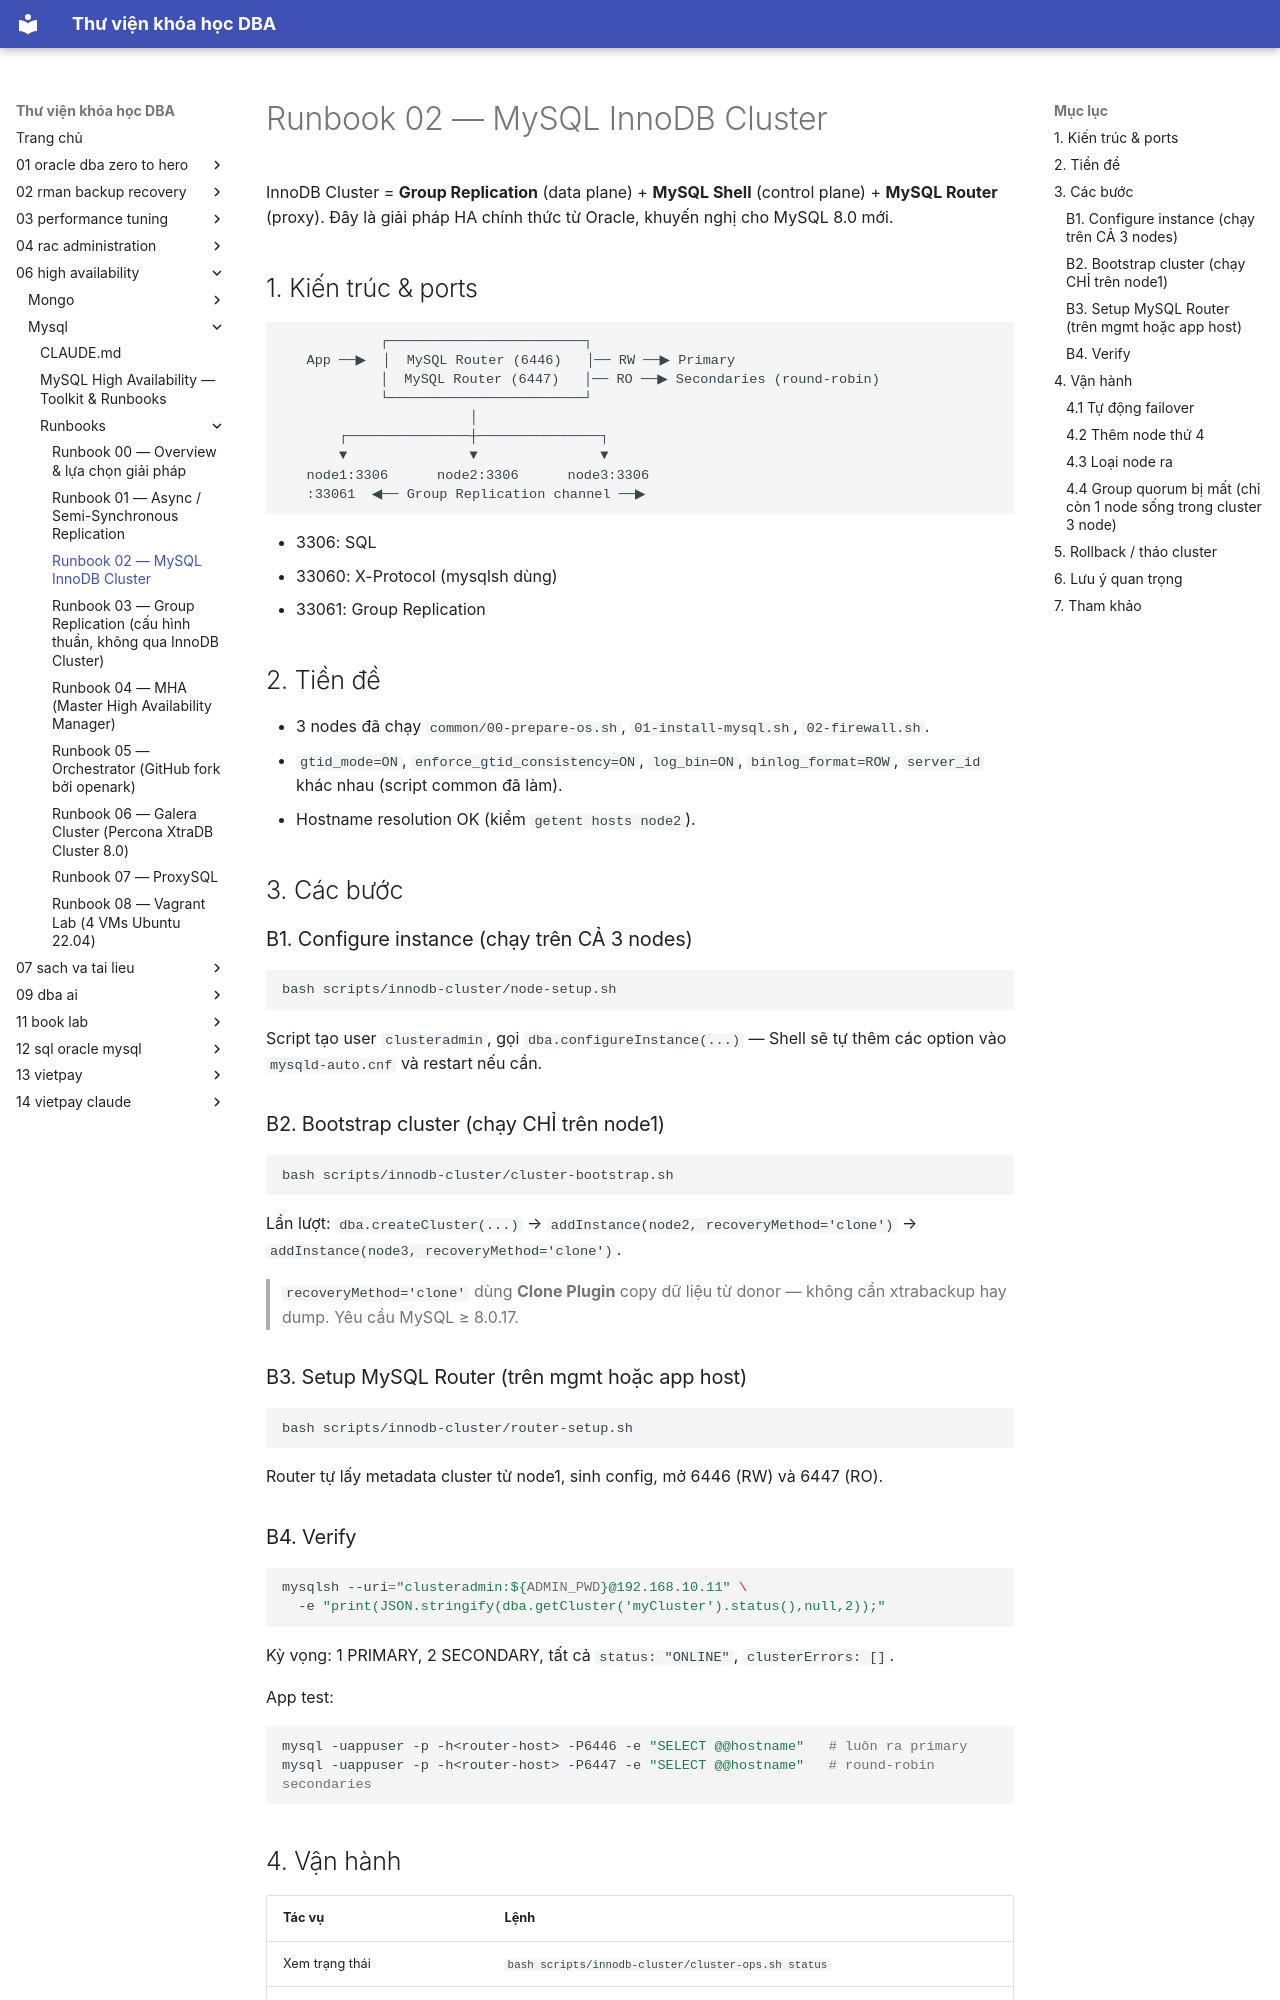

repository: quochuyag/MkDocs_local · page: 06-high-availability/mysql/runbooks/002-mysql-innodb-cluster/index.html · generator: mkdocs

---
title: Runbook 02 — MySQL InnoDB Cluster
course: 06-high-availability
source: HA/Mysql/runbooks/02-mysql-innodb-cluster.md
---

# Runbook 02 — MySQL InnoDB Cluster

InnoDB Cluster = **Group Replication** (data plane) + **MySQL Shell** (control plane) + **MySQL Router** (proxy). Đây là giải pháp HA chính thức từ Oracle, khuyến nghị cho MySQL 8.0 mới.

## 1. Kiến trúc & ports

```
            ┌────────────────────────┐
   App ──▶  │  MySQL Router (6446)   │── RW ──▶ Primary
            │  MySQL Router (6447)   │── RO ──▶ Secondaries (round-robin)
            └────────────────────────┘
                       │
       ┌───────────────┼───────────────┐
       ▼               ▼               ▼
   node1:3306      node2:3306      node3:3306
   :33061  ◀── Group Replication channel ──▶
```

- 3306: SQL
- 33060: X-Protocol (mysqlsh dùng)
- 33061: Group Replication

## 2. Tiền đề

- 3 nodes đã chạy `common/00-prepare-os.sh`, `01-install-mysql.sh`, `02-firewall.sh`.
- `gtid_mode=ON`, `enforce_gtid_consistency=ON`, `log_bin=ON`, `binlog_format=ROW`, `server_id` khác nhau (script common đã làm).
- Hostname resolution OK (kiểm `getent hosts node2`).

## 3. Các bước

### B1. Configure instance (chạy trên CẢ 3 nodes)
```bash
bash scripts/innodb-cluster/node-setup.sh
```
Script tạo user `clusteradmin`, gọi `dba.configureInstance(...)` — Shell sẽ tự thêm các option vào `mysqld-auto.cnf` và restart nếu cần.

### B2. Bootstrap cluster (chạy CHỈ trên node1)
```bash
bash scripts/innodb-cluster/cluster-bootstrap.sh
```
Lần lượt: `dba.createCluster(...)` → `addInstance(node2, recoveryMethod='clone')` → `addInstance(node3, recoveryMethod='clone')`.

> `recoveryMethod='clone'` dùng **Clone Plugin** copy dữ liệu từ donor — không cần xtrabackup hay dump. Yêu cầu MySQL ≥ 8.0.17.

### B3. Setup MySQL Router (trên mgmt hoặc app host)
```bash
bash scripts/innodb-cluster/router-setup.sh
```
Router tự lấy metadata cluster từ node1, sinh config, mở 6446 (RW) và 6447 (RO).
